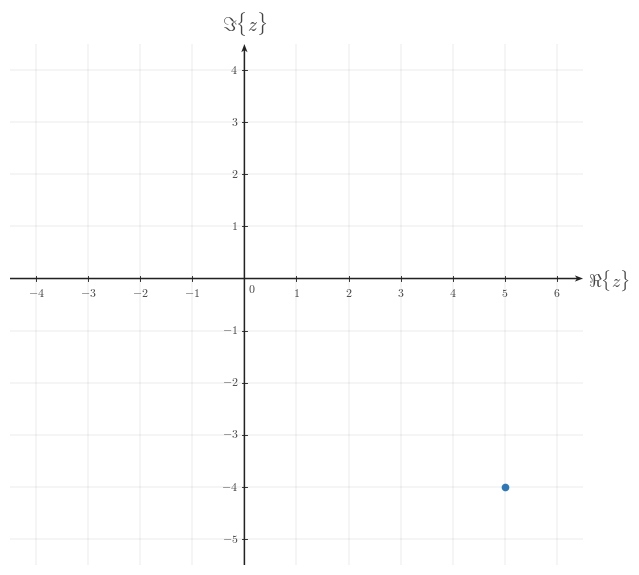

The matplotlib source for this figure: (Note: this script raises an exception after producing the figure.)
from __future__ import annotations

from pathlib import Path

import matplotlib as mpl
import matplotlib.pyplot as plt
import numpy as np
from matplotlib.ticker import MultipleLocator


def px_to_pt(px):
    return px * 72 / CANONICAL_DPI


def px_to_data(px):
    return px / PX_PER_DATA_UNIT


BACKGROUND_COLOR = "white"
CANONICAL_DPI = 300
PX_PER_DATA_UNIT = 150
MARGIN_LEFT_PX = 115
MARGIN_RIGHT_PX = 120
MARGIN_BOTTOM_PX = 95
MARGIN_TOP_PX = 110

SIGNAL_COLOR = "#2f78b7"
AXIS_COLOR = "#222222"
LABEL_COLOR = "#444444"
TICK_LABEL_COLOR = "#444444"
GRID_COLOR = "#000000"

TICK_LW = px_to_pt(2.7)
GRID_LW = px_to_pt(1.3)
TICK_LABEL_SIZE = px_to_pt(35.6)
AXIS_LABEL_SIZE = px_to_pt(53.3)
TOP_LABEL_SIZE = px_to_pt(57.8)
CLOSED_MARKER_SIZE = px_to_pt(17.8)
ENDPOINT_EDGEWIDTH = px_to_pt(5.1)

TICK_HALF_LEN = px_to_data(8.25)
ORIGIN_LABEL_X = px_to_data(9)
ORIGIN_LABEL_Y = -px_to_data(12)
X_AXIS_LABEL_X_PAD = px_to_data(15)
X_AXIS_LABEL_Y = -px_to_data(4.5)
Y_AXIS_LABEL_Y_PAD = px_to_data(18)
X_TICK_LABEL_Y = -px_to_data(24)
Y_TICK_LABEL_X = px_to_data(18)
GRID_ALPHA = 0.18

AXIS_ARROW_KW = dict(
    angles="xy",
    scale_units="xy",
    scale=1,
    units="xy",
    width=px_to_data(4.3),
    headwidth=4.2,
    headlength=5.5,
    headaxislength=4.3,
    color=AXIS_COLOR,
    pivot="tail",
    clip_on=False,
)

OUTPUT_PATH = Path(r"/home/jake/Developer/MA/PIPELINE/Electrical-and-Computer-Engineering/2-Build-Lessons/4-Image-Generation/1-Outputs/Continuous-Time-Signal-Processing/2.1--complex-exponential-form-Images/images/l002-s004-qg-q002-image-1-q002.png")
POINT_X = 5
POINT_Y = -4


def configure_matplotlib():
    mpl.rcParams.update(
        {
            "mathtext.fontset": "cm",
            "font.family": "serif",
            "figure.facecolor": BACKGROUND_COLOR,
            "axes.facecolor": BACKGROUND_COLOR,
            "savefig.facecolor": BACKGROUND_COLOR,
            "axes.grid": False,
        }
    )


def math_label(value):
    if isinstance(value, str):
        return value
    numeric = float(value)
    rounded = round(numeric)
    if np.isclose(numeric, rounded):
        return rf"${int(rounded)}$"
    return rf"${numeric:g}$"


def make_figure(xlim, ylim, *, dpi=CANONICAL_DPI):
    x_range = xlim[1] - xlim[0]
    y_range = ylim[1] - ylim[0]
    fig_w_px = MARGIN_LEFT_PX + x_range * PX_PER_DATA_UNIT + MARGIN_RIGHT_PX
    fig_h_px = MARGIN_BOTTOM_PX + y_range * PX_PER_DATA_UNIT + MARGIN_TOP_PX
    fig, ax = plt.subplots(
        figsize=(fig_w_px / dpi, fig_h_px / dpi),
        dpi=dpi,
        facecolor=BACKGROUND_COLOR,
        constrained_layout=True,
    )
    return fig, ax


def save_figure(fig, output_path, *, dpi=CANONICAL_DPI):
    output_path = Path(output_path)
    output_path.parent.mkdir(parents=True, exist_ok=True)
    fig.savefig(
        output_path,
        dpi=dpi,
        facecolor=BACKGROUND_COLOR,
        bbox_inches="tight",
    )


def setup_complex_plane_axes(
    ax,
    *,
    xlim,
    ylim,
    xticks,
    yticks,
    x_axis_label=r"$\Re\{z\}$",
    y_axis_label=r"$\Im\{z\}$",
    x_minor_grid_step=1,
    y_minor_grid_step=1,
):
    ax.set_xlim(*xlim)
    ax.set_ylim(*ylim)
    ax.set_aspect("equal", adjustable="box")
    ax.set_xticks(xticks)
    ax.set_yticks(yticks)
    ax.xaxis.set_minor_locator(MultipleLocator(x_minor_grid_step))
    ax.yaxis.set_minor_locator(MultipleLocator(y_minor_grid_step))
    ax.grid(True, which="both", linewidth=GRID_LW, alpha=GRID_ALPHA, color=GRID_COLOR)
    ax.set_axisbelow(True)
    for spine in ax.spines.values():
        spine.set_visible(False)
    ax.tick_params(left=False, bottom=False, labelleft=False, labelbottom=False)

    x_axis_start, x_axis_end = xlim
    y_axis_start, y_axis_end = ylim
    ax.quiver(x_axis_start, 0, x_axis_end - x_axis_start, 0, **AXIS_ARROW_KW)
    ax.quiver(0, y_axis_start, 0, y_axis_end - y_axis_start, **AXIS_ARROW_KW)

    for t in xticks:
        if abs(t) < 1e-12:
            continue
        ax.plot([t, t], [-TICK_HALF_LEN, TICK_HALF_LEN], color=AXIS_COLOR, lw=TICK_LW, zorder=5)
        ax.text(t, X_TICK_LABEL_Y, math_label(t), fontsize=TICK_LABEL_SIZE, ha="center", va="top", color=TICK_LABEL_COLOR, zorder=6)

    for y in yticks:
        if abs(y) < 1e-12:
            continue
        ax.plot([-TICK_HALF_LEN, TICK_HALF_LEN], [y, y], color=AXIS_COLOR, lw=TICK_LW, zorder=5)
        ax.text(-Y_TICK_LABEL_X, y, math_label(y), fontsize=TICK_LABEL_SIZE, ha="right", va="center", color=TICK_LABEL_COLOR, zorder=6)

    ax.text(ORIGIN_LABEL_X, ORIGIN_LABEL_Y, r"$0$", fontsize=TICK_LABEL_SIZE, ha="left", va="top", color=TICK_LABEL_COLOR, zorder=6)
    ax.text(x_axis_end + X_AXIS_LABEL_X_PAD, X_AXIS_LABEL_Y, x_axis_label, fontsize=AXIS_LABEL_SIZE, ha="left", va="center", color=LABEL_COLOR, clip_on=False)
    ax.text(0, y_axis_end + Y_AXIS_LABEL_Y_PAD, y_axis_label, fontsize=TOP_LABEL_SIZE, ha="center", va="bottom", color=LABEL_COLOR, clip_on=False)


def draw_point(ax, x, y):
    ax.plot(
        x,
        y,
        marker="o",
        markersize=CLOSED_MARKER_SIZE,
        markerfacecolor=SIGNAL_COLOR,
        markeredgecolor=SIGNAL_COLOR,
        markeredgewidth=ENDPOINT_EDGEWIDTH,
        linestyle="None",
        zorder=7,
    )


def main():
    configure_matplotlib()
    xlim = (-4.5, 6.5)
    ylim = (-5.5, 4.5)
    xticks = np.arange(-4, 7, 1)
    yticks = np.arange(-5, 5, 1)
    fig, ax = make_figure(xlim, ylim)
    setup_complex_plane_axes(ax, xlim=xlim, ylim=ylim, xticks=xticks, yticks=yticks)
    draw_point(ax, POINT_X, POINT_Y)
    save_figure(fig, OUTPUT_PATH)
    plt.close(fig)


if __name__ == "__main__":
    main()
